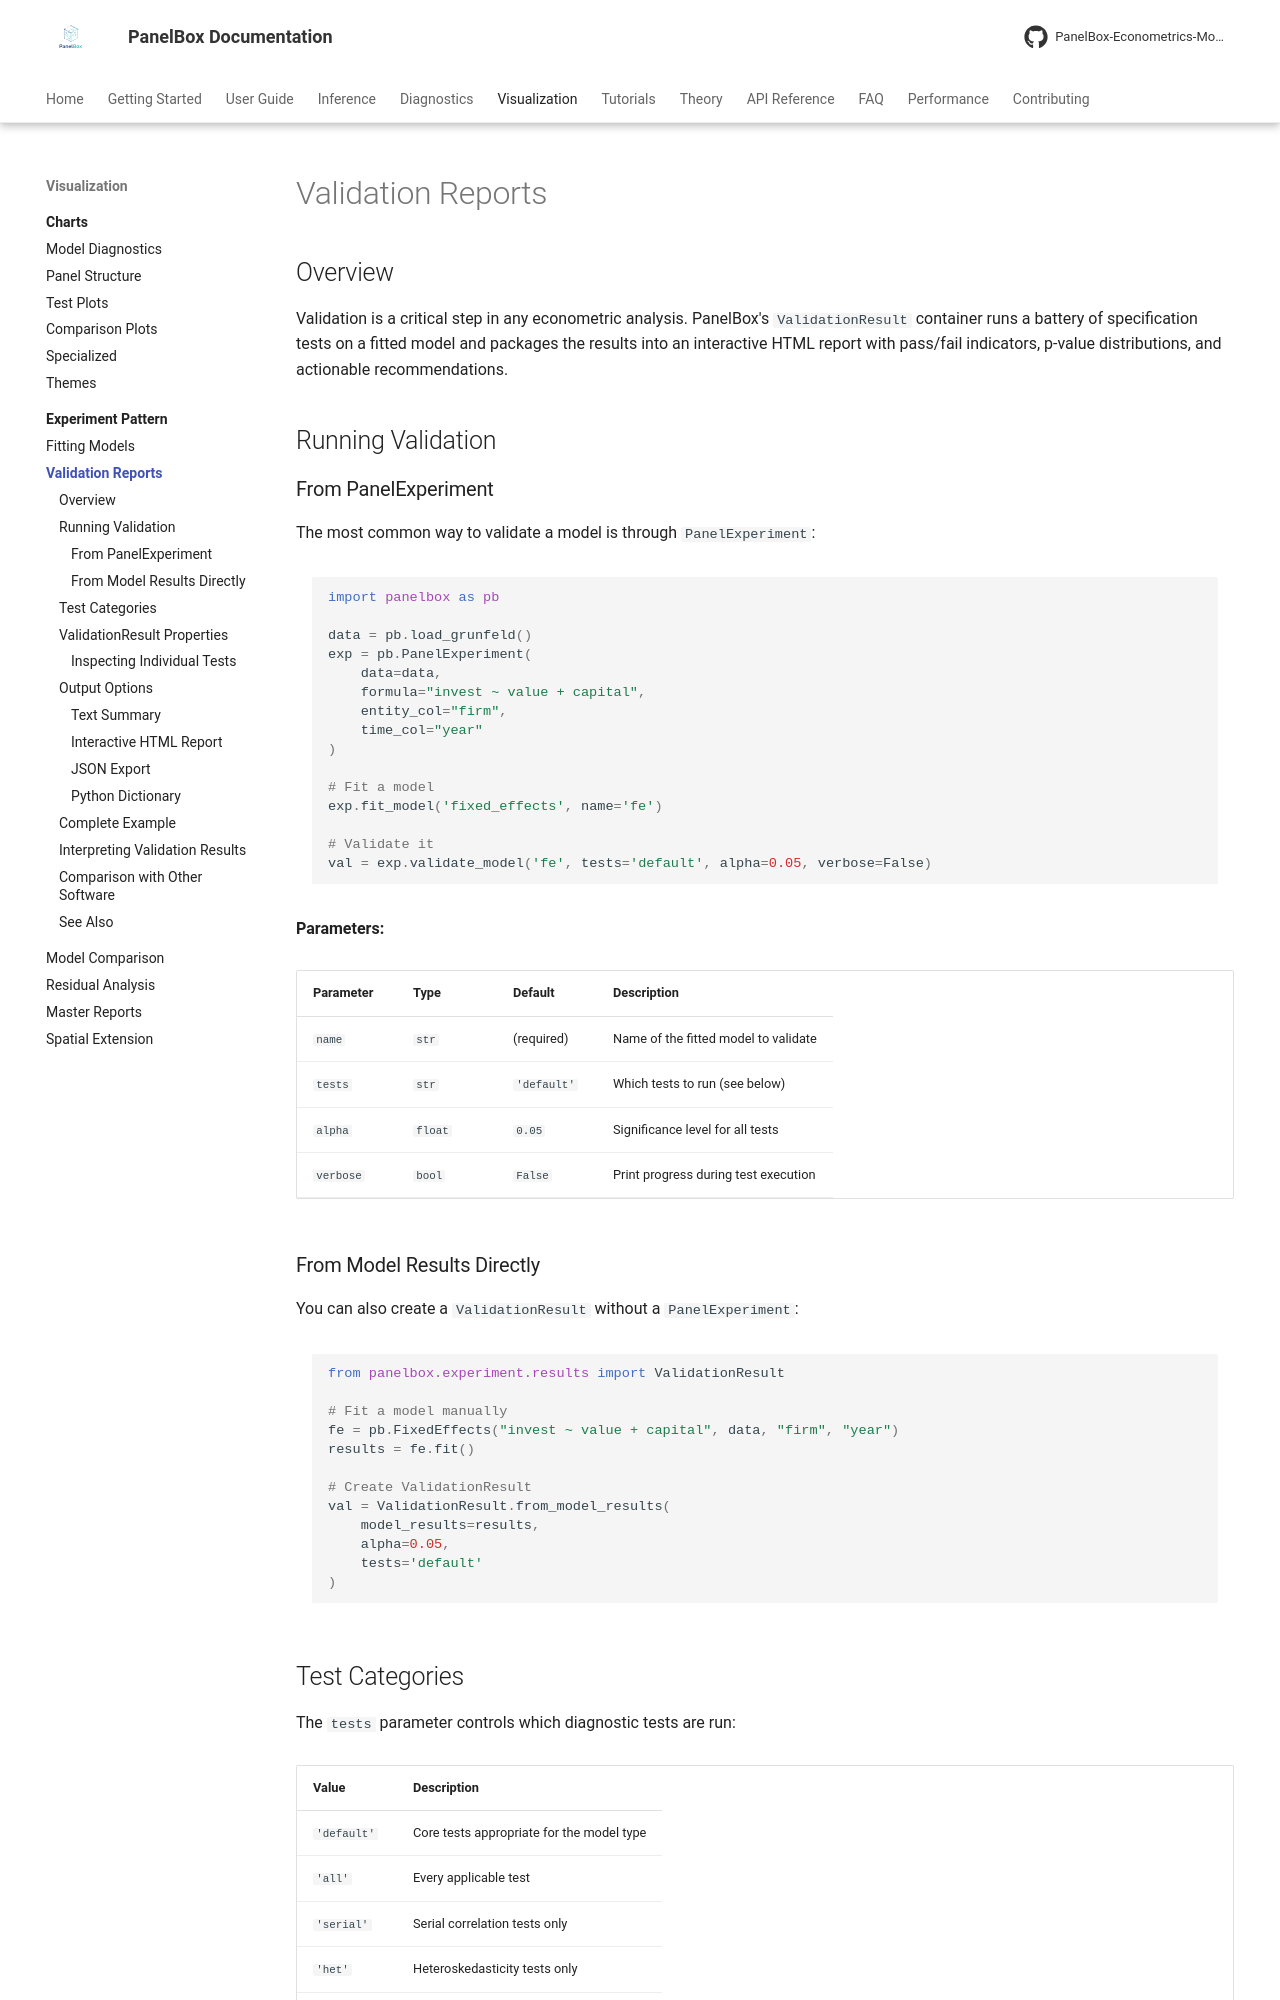

repository: PanelBox-Econometrics-Model/panelbox · page: visualization/experiment/validation/index.html · generator: mkdocs

---
title: "Validation Reports"
description: "Running diagnostic tests and generating interactive validation reports with PanelBox"
---

# Validation Reports

## Overview

Validation is a critical step in any econometric analysis. PanelBox's `ValidationResult` container runs a battery of specification tests on a fitted model and packages the results into an interactive HTML report with pass/fail indicators, p-value distributions, and actionable recommendations.

## Running Validation

### From PanelExperiment

The most common way to validate a model is through `PanelExperiment`:

```python
import panelbox as pb

data = pb.load_grunfeld()
exp = pb.PanelExperiment(
    data=data,
    formula="invest ~ value + capital",
    entity_col="firm",
    time_col="year"
)

# Fit a model
exp.fit_model('fixed_effects', name='fe')

# Validate it
val = exp.validate_model('fe', tests='default', alpha=0.05, verbose=False)
```

**Parameters:**

| Parameter | Type | Default | Description |
|-----------|------|---------|-------------|
| `name` | `str` | (required) | Name of the fitted model to validate |
| `tests` | `str` | `'default'` | Which tests to run (see below) |
| `alpha` | `float` | `0.05` | Significance level for all tests |
| `verbose` | `bool` | `False` | Print progress during test execution |

### From Model Results Directly

You can also create a `ValidationResult` without a `PanelExperiment`:

```python
from panelbox.experiment.results import ValidationResult

# Fit a model manually
fe = pb.FixedEffects("invest ~ value + capital", data, "firm", "year")
results = fe.fit()

# Create ValidationResult
val = ValidationResult.from_model_results(
    model_results=results,
    alpha=0.05,
    tests='default'
)
```
